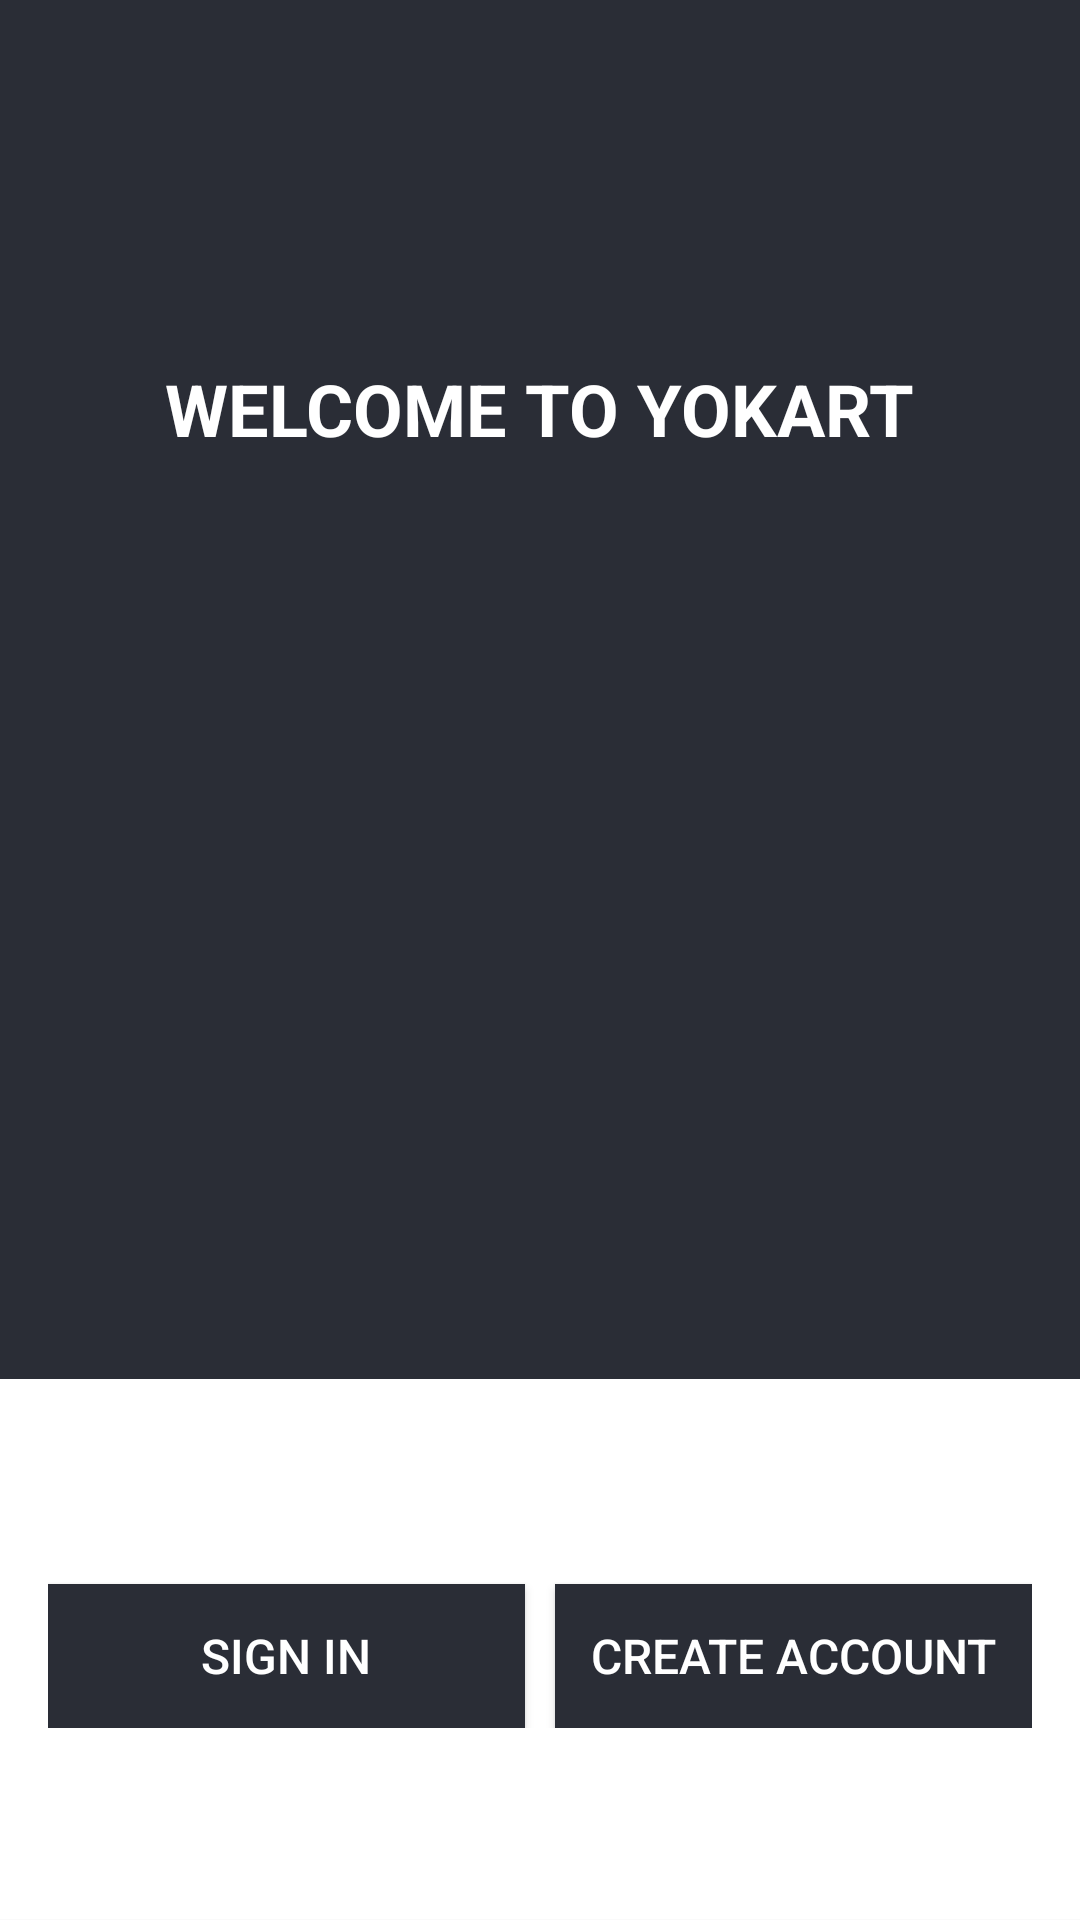

Android layout source for this screen:
<!-- AndroidManifest.xml: application theme AppTheme -->
<!-- res/layout/activity_auth_page.xml -->
<?xml version="1.0" encoding="utf-8"?>
<LinearLayout xmlns:android="http://schemas.android.com/apk/res/android"
    xmlns:app="http://schemas.android.com/apk/res-auto"
    xmlns:tools="http://schemas.android.com/tools"
    android:layout_width="match_parent"
    android:layout_height="match_parent"
    android:orientation="vertical"
    android:weightSum="6">

    <LinearLayout
        android:layout_width="match_parent"
        android:layout_height="40dp"
        android:layout_weight="4.2"
        android:background="@drawable/color"
        android:gravity="center_horizontal"
        android:orientation="vertical">

        <ImageView
            android:id="@+id/icon"
            android:layout_width="wrap_content"
            android:layout_height="wrap_content"
            android:layout_gravity="center"
            android:layout_marginTop="100dp"
            app:srcCompat="@mipmap/shoplogo" />

        <TextView
            android:id="@+id/textView2"
            android:layout_width="wrap_content"
            android:layout_height="wrap_content"
            android:layout_alignParentBottom="true"
            android:layout_centerHorizontal="true"
            android:layout_marginBottom="59dp"
            android:text="WELCOME TO YOKART"
            android:textStyle="bold"
            android:paddingTop="20dp"
            android:textColor="@android:color/white"
            android:fontFamily="sans-serif"
            android:textSize="24sp"/>

    </LinearLayout>


    <RelativeLayout
        android:layout_width="fill_parent"
        android:layout_height="0dp"
        android:layout_weight="1.8"
        android:background="@android:color/white"
        android:gravity="center_vertical">

        <LinearLayout
            android:id="@+id/phone_auth_fields"
            android:layout_width="fill_parent"
            android:layout_height="wrap_content"
            android:orientation="vertical"
            android:paddingLeft="16dp"
            android:paddingRight="16dp">

            <LinearLayout
                android:layout_width="match_parent"
                android:layout_height="wrap_content"
                android:orientation="horizontal"
                android:weightSum="2.0">

            </LinearLayout>

            <LinearLayout
                android:layout_width="match_parent"
                android:layout_height="wrap_content"
                android:orientation="horizontal"
                android:weightSum="3.0">

                <Button
                    android:id="@+id/button_sigin"
                    android:layout_width="0dp"
                    android:layout_height="wrap_content"
                    android:layout_weight="1.5"
                    android:layout_marginTop="5dp"
                    android:layout_marginRight="10dp"
                    android:textColor="@android:color/white"
                    android:text="Sign in"
                    android:textSize="16sp"
                    android:background="@drawable/color"/>
                <Button
                    android:id="@+id/button_create_account"
                    android:layout_width="0dp"
                    android:layout_height="wrap_content"
                    android:layout_weight="1.5"
                    android:layout_marginTop="5dp"
                    android:textColor="@android:color/white"
                    android:text="Create Account"
                    android:textSize="16sp"
                    android:background="@drawable/color"/>

            </LinearLayout>

        </LinearLayout>

        <LinearLayout
            android:id="@+id/signed_in_buttons"
            android:layout_width="fill_parent"
            android:layout_height="wrap_content"
            android:layout_centerInParent="true"
            android:orientation="horizontal"
            android:paddingLeft="16dp"
            android:paddingRight="16dp"
            android:visibility="gone"
            android:weightSum="1.0">

            <Button
                android:id="@+id/sign_out_button"
                android:layout_width="0dp"
                android:layout_height="wrap_content"
                android:layout_weight="1.0"
                android:text="Sign Out" />

        </LinearLayout>
    </RelativeLayout>
</LinearLayout>
<!-- resources referenced by this layout -->
<resources>
  <!-- drawable color (drawable) -->
  <?xml version="1.0" encoding="UTF-8"?>
  <shape xmlns:android="http://schemas.android.com/apk/res/android"
      android:shape="rectangle">
      <gradient android:startColor="#2A2D36" android:endColor="#2A2D36"/>
  
  </shape>
  <style name="AppTheme" parent="Theme.AppCompat.Light.NoActionBar">
          
          <item name="colorPrimary">@color/colorPrimary</item>
          <item name="colorPrimaryDark">@color/colorPrimaryDark</item>
          <item name="colorAccent">@color/colorAccent</item>
  
          <item name="colorControlNormal">#2196F3</item>
          <item name="colorControlActivated">#009688</item>
      </style>
  <color name="colorPrimary">#2A2D36</color>
  <color name="colorPrimaryDark">#2A2D36</color>
  <color name="colorAccent">#FF4081</color>
</resources>
